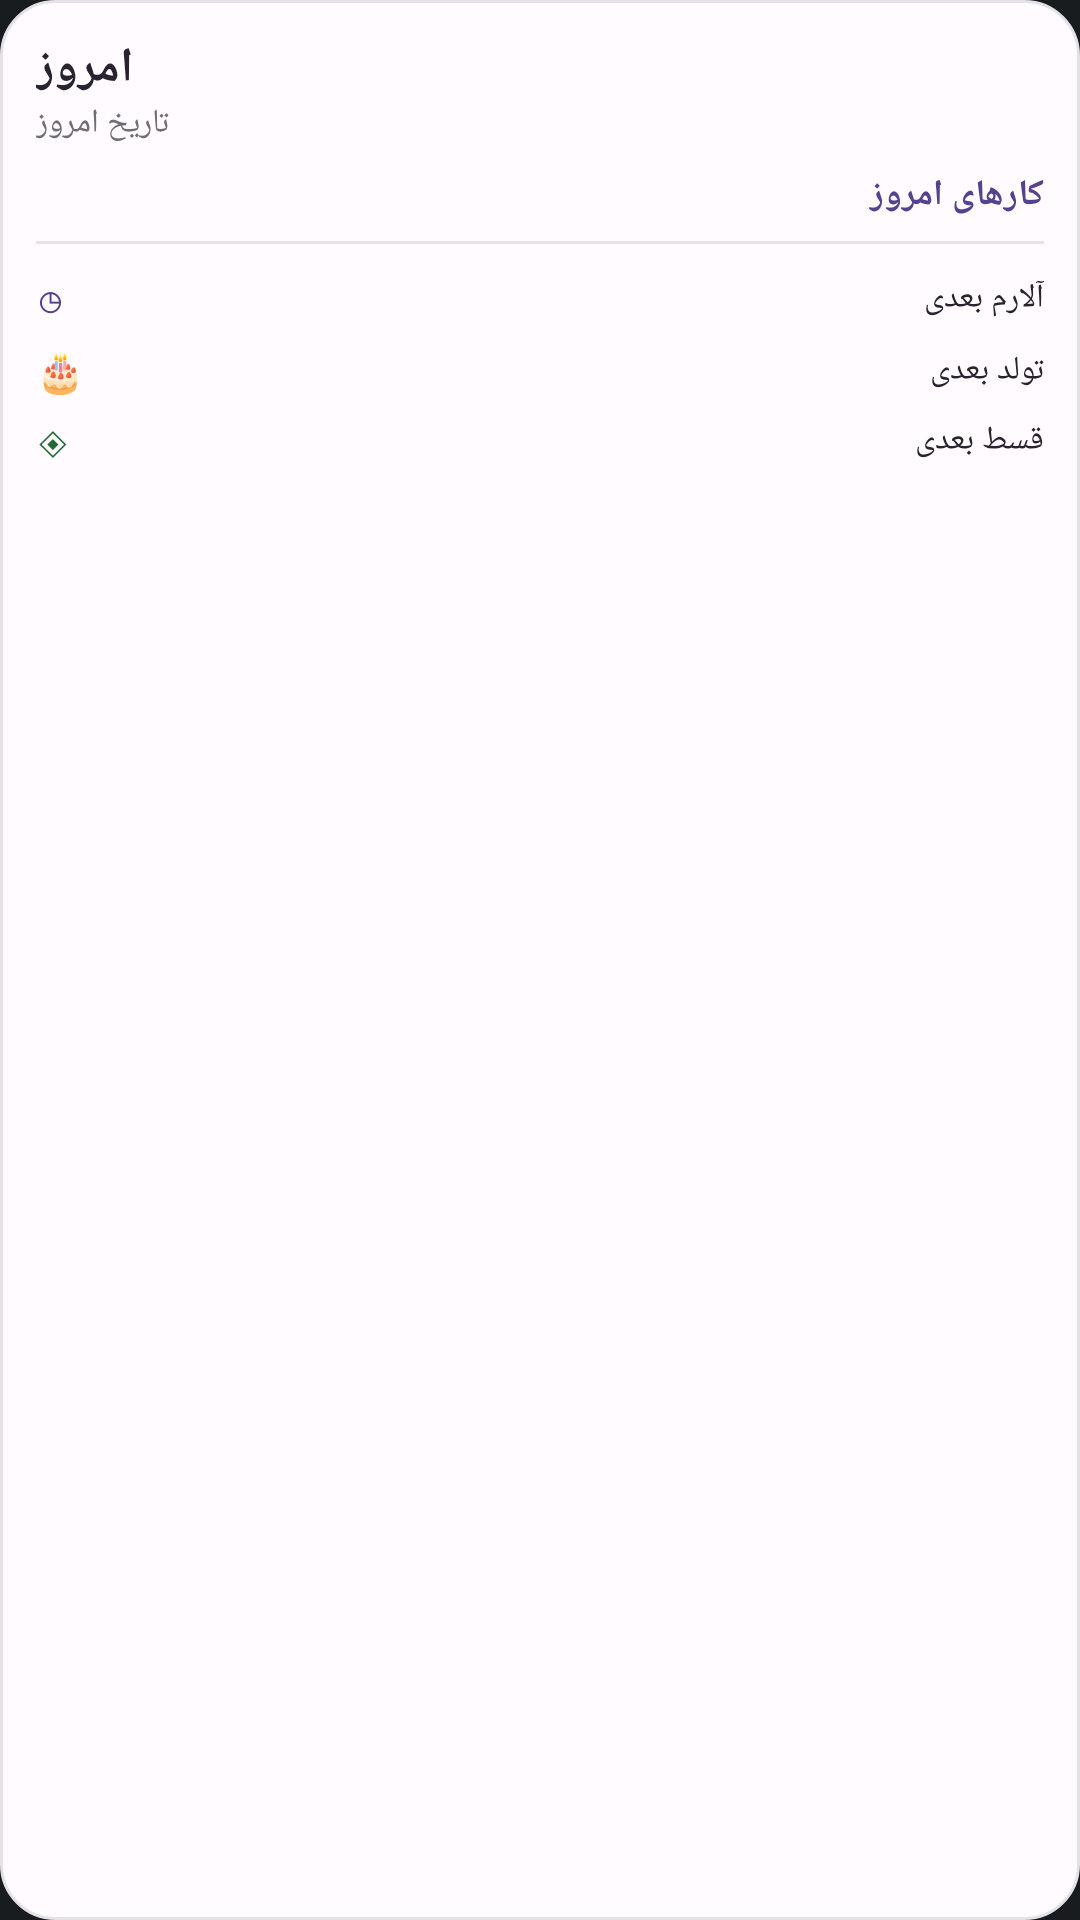

Here is an Android app screen rendered from its layout file. Give the layout XML and the strings, colors and styles it references.
<!-- AndroidManifest.xml: application theme Theme.MyApplication -->
<!-- res/layout/widget_today.xml -->
<?xml version="1.0" encoding="utf-8"?>
<LinearLayout xmlns:android="http://schemas.android.com/apk/res/android"
    android:layout_width="match_parent"
    android:layout_height="match_parent"
    android:background="@drawable/widget_background"
    android:orientation="vertical"
    android:padding="12dp">

    <LinearLayout android:id="@+id/widget_today_header" android:layout_width="match_parent" android:layout_height="wrap_content" android:orientation="vertical" android:paddingBottom="4dp">
        <TextView android:layout_width="wrap_content" android:layout_height="wrap_content" android:text="امروز" android:textColor="@color/widget_text_primary" android:textSize="16sp" android:textStyle="bold" />
        <TextView android:id="@+id/widget_today_date" android:layout_width="wrap_content" android:layout_height="wrap_content" android:text="تاریخ امروز" android:textColor="@color/widget_text_secondary" android:textSize="11sp" />
    </LinearLayout>

    <TextView android:layout_width="match_parent" android:layout_height="wrap_content" android:paddingTop="4dp" android:paddingBottom="2dp" android:text="کارهای امروز" android:textColor="@color/widget_accent" android:textStyle="bold" android:textSize="12sp" />
    <LinearLayout android:id="@+id/widget_today_tasks" android:layout_width="match_parent" android:layout_height="wrap_content" android:orientation="vertical" />

    <View android:layout_width="match_parent" android:layout_height="1dp" android:layout_marginTop="5dp" android:layout_marginBottom="5dp" android:background="@color/widget_divider" />
    <LinearLayout android:id="@+id/widget_today_alarm_row" android:layout_width="match_parent" android:layout_height="wrap_content" android:orientation="horizontal" android:gravity="center_vertical" android:paddingTop="2dp" android:paddingBottom="2dp">
        <TextView android:layout_width="22dp" android:layout_height="wrap_content" android:text="◷" android:textSize="16sp" android:textColor="@color/widget_accent" />
        <TextView android:id="@+id/widget_today_next_alarm" android:layout_width="0dp" android:layout_height="wrap_content" android:layout_weight="1" android:maxLines="2" android:ellipsize="end" android:text="آلارم بعدی" android:textColor="@color/widget_text_primary" android:textSize="11sp" />
    </LinearLayout>
    <LinearLayout android:id="@+id/widget_today_birthday_row" android:layout_width="match_parent" android:layout_height="wrap_content" android:orientation="horizontal" android:gravity="center_vertical" android:paddingTop="2dp" android:paddingBottom="2dp">
        <TextView android:layout_width="22dp" android:layout_height="wrap_content" android:text="🎂" android:textSize="13sp" />
        <TextView android:id="@+id/widget_today_birthday" android:layout_width="0dp" android:layout_height="wrap_content" android:layout_weight="1" android:maxLines="2" android:ellipsize="end" android:text="تولد بعدی" android:textColor="@color/widget_text_primary" android:textSize="11sp" />
    </LinearLayout>
    <LinearLayout android:id="@+id/widget_today_payment_row" android:layout_width="match_parent" android:layout_height="wrap_content" android:orientation="horizontal" android:gravity="center_vertical" android:paddingTop="2dp" android:paddingBottom="2dp">
        <TextView android:layout_width="22dp" android:layout_height="wrap_content" android:text="◈" android:textSize="15sp" android:textColor="#246B39" />
        <TextView android:id="@+id/widget_today_payment" android:layout_width="0dp" android:layout_height="wrap_content" android:layout_weight="1" android:maxLines="2" android:ellipsize="end" android:text="قسط بعدی" android:textColor="@color/widget_text_primary" android:textSize="11sp" />
    </LinearLayout>
</LinearLayout>
<!-- resources referenced by this layout -->
<resources>
  <color name="widget_accent">#55418D</color>
  <color name="widget_divider">#E7E2EA</color>
  <color name="widget_text_primary">#28232F</color>
  <color name="widget_text_secondary">#716D78</color>
  <!-- drawable widget_background (drawable) -->
  <?xml version="1.0" encoding="utf-8"?>
  <shape xmlns:android="http://schemas.android.com/apk/res/android">
      <solid android:color="#FFFBFE" />
      <corners android:radius="18dp" />
      <stroke android:width="1dp" android:color="#E5E1E8" />
  </shape>
  <style name="Theme.MyApplication" parent="android:Theme.DeviceDefault.NoActionBar" />
</resources>
